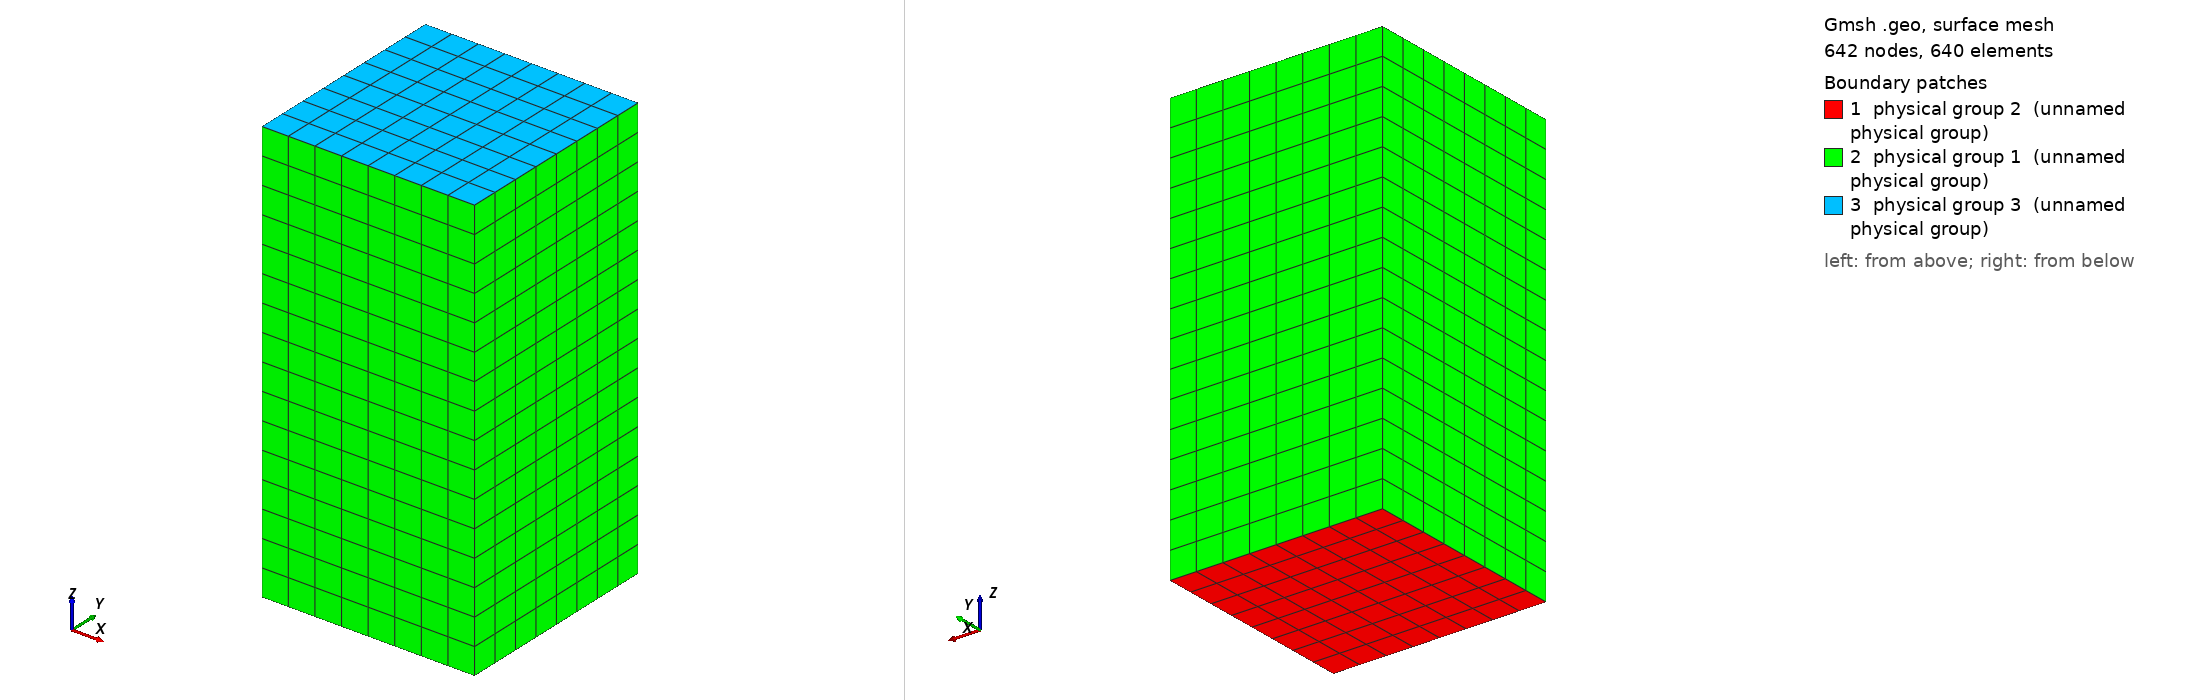

Gmsh geometry script, surface-meshed: 642 nodes, 640 surface elements. Boundary patches (legend numbers): 1 physical group 2 (unnamed physical group), 2 physical group 1 (unnamed physical group), 3 physical group 3 (unnamed physical group). Left view from above one corner, right view from below the opposite corner. Legend entries are the model's physical surfaces. The drawing asked Gmsh for element sizes between 1% and 20% of the model's largest extent; the script's own settings can give other sizes.

=== cuboid_wrapped.geo (drawn) ===
//=============================== Parameters ==================================
// Lengths and resolutions in each dimension
xsize = 1;
ysize = 1;
zsize = 2;
nx = 8;
ny = 8;
nz = 16;
//=============================================================================

// Create a line in the x-direction of length <xsize>, with <nx> divisions
Point(1) = {-xsize/2, -ysize/2, 0, 0.01};
Point(2) = {xsize/2, -ysize/2, 0, 0.01};
Line(1) = {1, 2};
Transfinite Line(1) = nx+1;

// Extrude split line into meshed square
sq = Extrude {0,ysize,0} {Curve{1}; Layers{ny}; Recombine;};

// Extrude square into a cuboid
cbd = Extrude {0,0,zsize} {Surface{sq[1]}; Layers{nz}; Recombine;};

// Define physical volume, surfaces for BCs
// Domain
Physical Volume(0) = {cbd[1]};
// Long sides, parallel to z-axis
Physical Surface(1) = {cbd[2],cbd[3],cbd[4],cbd[5]};
// Low-z square
Physical Surface(2) = {sq[1]};
// High-z square
Physical Surface(3) = {cbd[0]};
